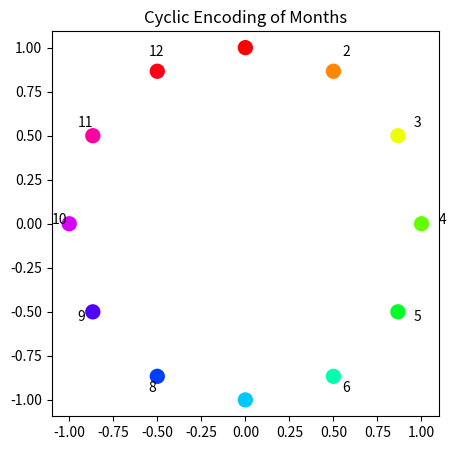

Reproduce this figure in Python.
import sys
import os

# Add the backend folder to the Python path so we can import from it
sys.path.insert(0, os.path.abspath('../backend'))


import math
import numpy as np
import matplotlib.pyplot as plt

def cyclic_encode_month(month):
    rad = 2 * math.pi * (month - 1) / 12
    return math.sin(rad), math.cos(rad)

months = list(range(1, 13))
encoded = [cyclic_encode_month(m) for m in months]
sin_m, cos_m = zip(*encoded)

plt.figure(figsize=(5,5))
plt.scatter(sin_m, cos_m, c=months, cmap='hsv', s=100)
for i, m in enumerate(months):
    plt.annotate(str(m), (sin_m[i]*1.1, cos_m[i]*1.1))
plt.title('Cyclic Encoding of Months')
plt.axis('equal')
plt.show()
